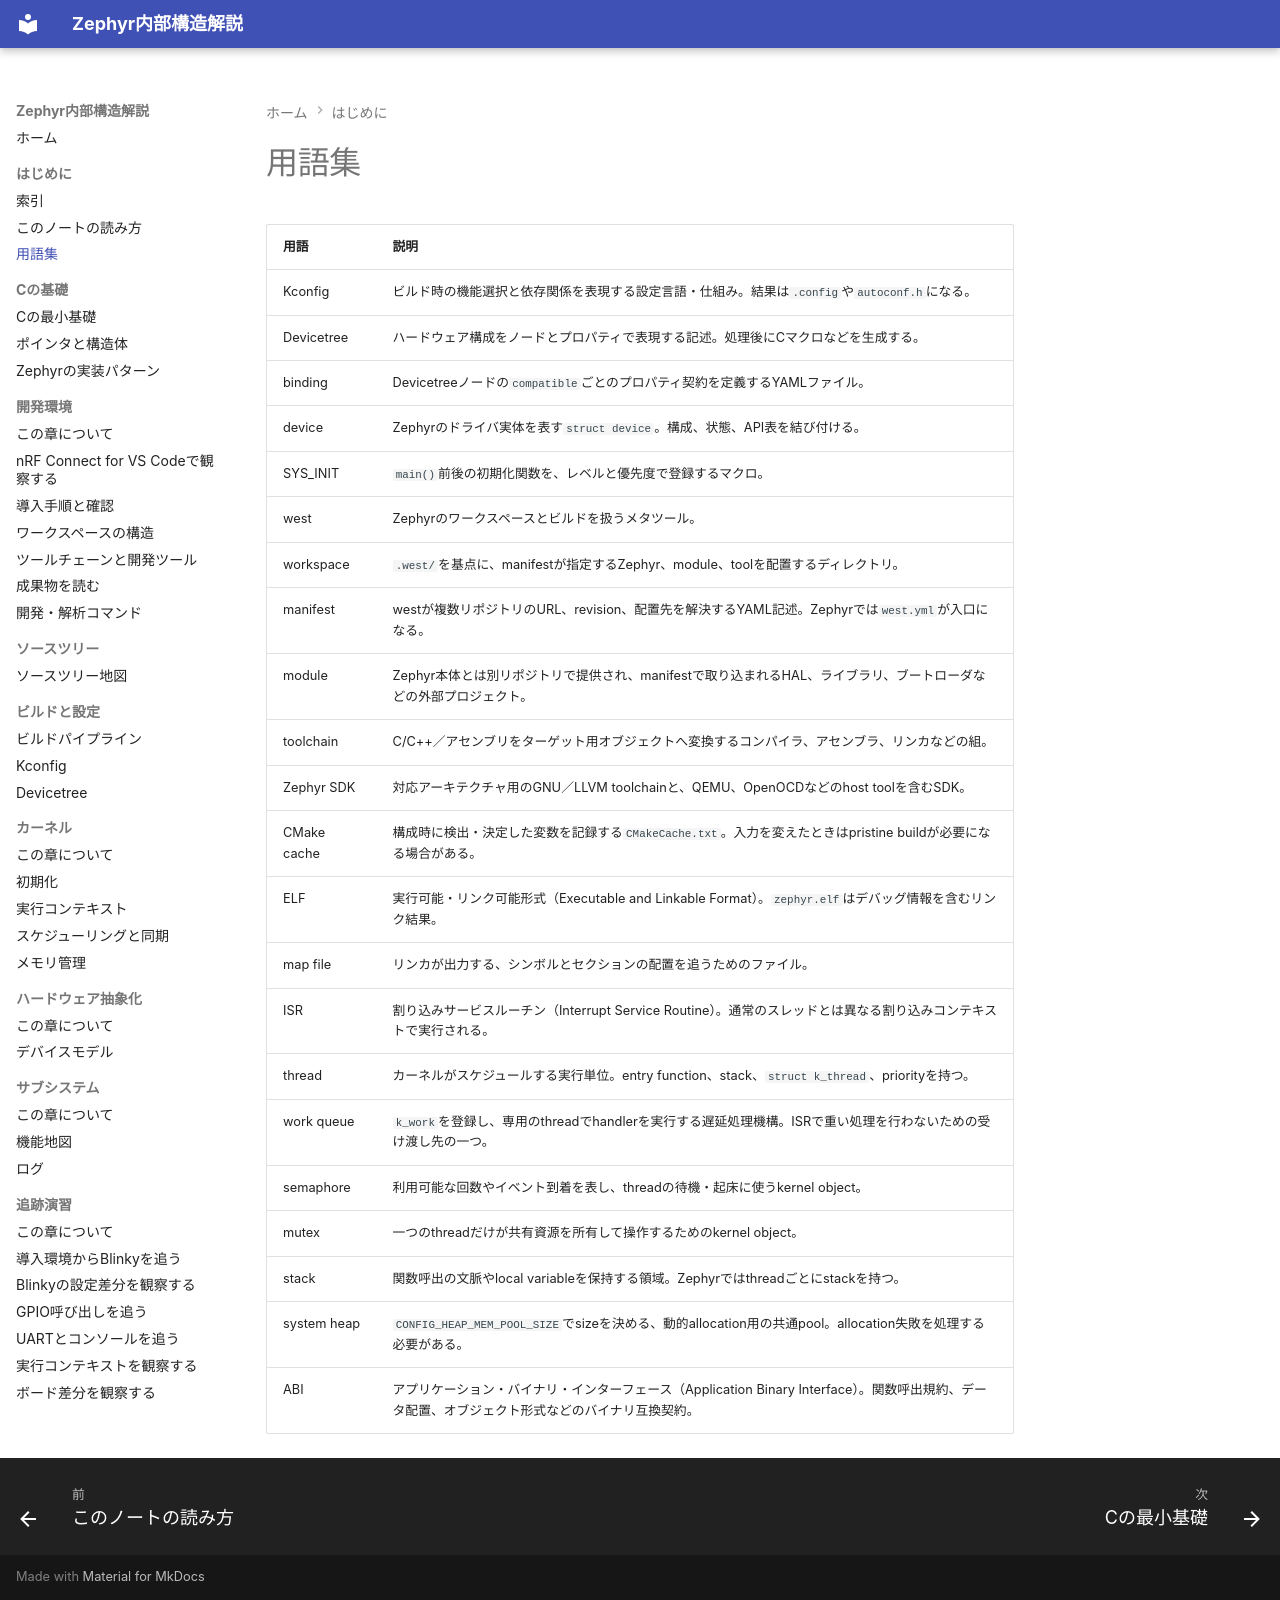

repository: Baker-Sumi/zephyr-os-notes · page: 00-はじめに/02-用語集/index.html · generator: mkdocs

# 用語集

| 用語 | 説明 |
| --- | --- |
| Kconfig | ビルド時の機能選択と依存関係を表現する設定言語・仕組み。結果は`.config`や`autoconf.h`になる。 |
| Devicetree | ハードウェア構成をノードとプロパティで表現する記述。処理後にCマクロなどを生成する。 |
| binding | Devicetreeノードの`compatible`ごとのプロパティ契約を定義するYAMLファイル。 |
| device | Zephyrのドライバ実体を表す`struct device`。構成、状態、API表を結び付ける。 |
| SYS_INIT | `main()`前後の初期化関数を、レベルと優先度で登録するマクロ。 |
| west | Zephyrのワークスペースとビルドを扱うメタツール。 |
| workspace | `.west/`を基点に、manifestが指定するZephyr、module、toolを配置するディレクトリ。 |
| manifest | westが複数リポジトリのURL、revision、配置先を解決するYAML記述。Zephyrでは`west.yml`が入口になる。 |
| module | Zephyr本体とは別リポジトリで提供され、manifestで取り込まれるHAL、ライブラリ、ブートローダなどの外部プロジェクト。 |
| toolchain | C/C++／アセンブリをターゲット用オブジェクトへ変換するコンパイラ、アセンブラ、リンカなどの組。 |
| Zephyr SDK | 対応アーキテクチャ用のGNU／LLVM toolchainと、QEMU、OpenOCDなどのhost toolを含むSDK。 |
| CMake cache | 構成時に検出・決定した変数を記録する`CMakeCache.txt`。入力を変えたときはpristine buildが必要になる場合がある。 |
| ELF | 実行可能・リンク可能形式（Executable and Linkable Format）。`zephyr.elf`はデバッグ情報を含むリンク結果。 |
| map file | リンカが出力する、シンボルとセクションの配置を追うためのファイル。 |
| ISR | 割り込みサービスルーチン（Interrupt Service Routine）。通常のスレッドとは異なる割り込みコンテキストで実行される。 |
| thread | カーネルがスケジュールする実行単位。entry function、stack、`struct k_thread`、priorityを持つ。 |
| work queue | `k_work`を登録し、専用のthreadでhandlerを実行する遅延処理機構。ISRで重い処理を行わないための受け渡し先の一つ。 |
| semaphore | 利用可能な回数やイベント到着を表し、threadの待機・起床に使うkernel object。 |
| mutex | 一つのthreadだけが共有資源を所有して操作するためのkernel object。 |
| stack | 関数呼出の文脈やlocal variableを保持する領域。Zephyrではthreadごとにstackを持つ。 |
| system heap | `CONFIG_HEAP_MEM_POOL_SIZE`でsizeを決める、動的allocation用の共通pool。allocation失敗を処理する必要がある。 |
| ABI | アプリケーション・バイナリ・インターフェース（Application Binary Interface）。関数呼出規約、データ配置、オブジェクト形式などのバイナリ互換契約。 |
